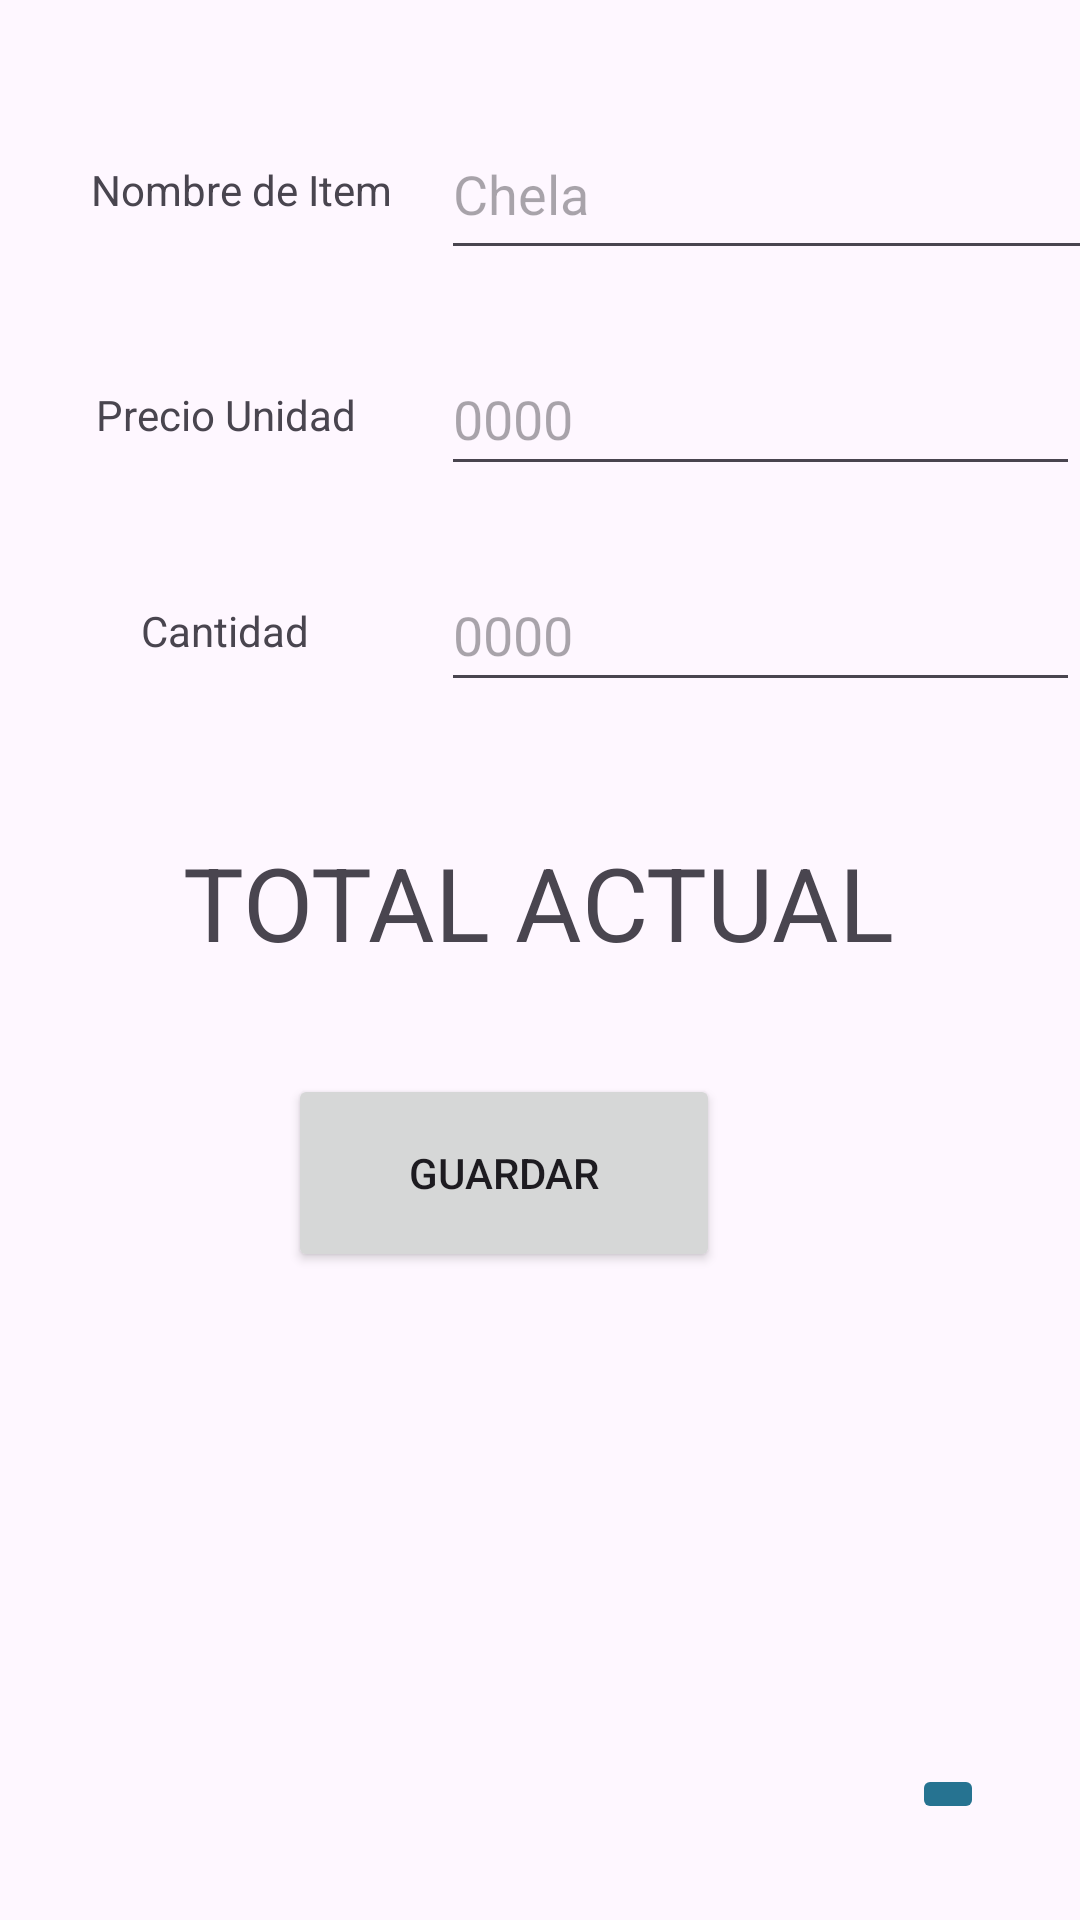

Layout XML and referenced resources for this Android screen:
<!-- AndroidManifest.xml: application theme Theme.Individual2_Mod6 -->
<!-- res/layout/fragment_agregar.xml -->
<?xml version="1.0" encoding="utf-8"?>
<androidx.constraintlayout.widget.ConstraintLayout xmlns:android="http://schemas.android.com/apk/res/android"
    xmlns:app="http://schemas.android.com/apk/res-auto"
    xmlns:tools="http://schemas.android.com/tools"
    android:layout_width="match_parent"
    android:layout_height="match_parent"
    tools:context=".presentacion.AgregarFragment">

    <androidx.constraintlayout.widget.Guideline
        android:id="@+id/guideline2"
        android:layout_width="wrap_content"
        android:layout_height="wrap_content"
        android:orientation="vertical"
        app:layout_constraintGuide_begin="147dp" />

    <TextView
        android:id="@+id/textViewTituloNombre"
        android:layout_width="wrap_content"
        android:layout_height="wrap_content"
        android:text="@string/nombre_de_item"
        app:layout_constraintBottom_toBottomOf="@+id/editTextNombre"
        app:layout_constraintEnd_toStartOf="@+id/guideline2"
        app:layout_constraintHorizontal_bias="0.652"
        app:layout_constraintStart_toStartOf="parent"
        app:layout_constraintTop_toTopOf="@+id/editTextNombre" />

    <TextView
        android:id="@+id/textViewTituloPrecioUni"
        android:layout_width="wrap_content"
        android:layout_height="wrap_content"
        android:text="@string/precio_unidad"
        app:layout_constraintBottom_toBottomOf="@+id/editTextPrecio"
        app:layout_constraintEnd_toStartOf="@+id/guideline2"
        app:layout_constraintHorizontal_bias="0.533"
        app:layout_constraintStart_toStartOf="parent"
        app:layout_constraintTop_toTopOf="@+id/editTextPrecio" />

    <TextView
        android:id="@+id/textViewTituloCant"
        android:layout_width="wrap_content"
        android:layout_height="wrap_content"
        android:text="@string/cantidad"
        app:layout_constraintBottom_toBottomOf="@+id/editTextCantidad"
        app:layout_constraintEnd_toStartOf="@+id/guideline2"
        app:layout_constraintHorizontal_bias="0.516"
        app:layout_constraintStart_toStartOf="parent"
        app:layout_constraintTop_toTopOf="@+id/editTextCantidad" />

    <EditText
        android:id="@+id/editTextNombre"
        android:layout_width="265dp"
        android:layout_height="54dp"
        android:layout_marginTop="36dp"
        android:autofillHints=""
        android:ems="10"
        android:hint="@string/chela"
        android:inputType="text"
        app:layout_constraintEnd_toEndOf="parent"
        app:layout_constraintHorizontal_bias="0.0"
        app:layout_constraintStart_toStartOf="@+id/guideline2"
        app:layout_constraintTop_toTopOf="parent"
        tools:ignore="MissingConstraints,VisualLintBounds" />

    <EditText
        android:id="@+id/editTextPrecio"
        android:layout_width="0dp"
        android:layout_height="wrap_content"
        android:layout_marginTop="24dp"
        android:autofillHints=""
        android:ems="10"
        android:hint="@string/_000"
        android:inputType="number"
        android:minHeight="48dp"
        app:layout_constraintEnd_toEndOf="parent"
        app:layout_constraintHorizontal_bias="0.0"
        app:layout_constraintStart_toStartOf="@+id/guideline2"
        app:layout_constraintTop_toBottomOf="@+id/editTextNombre"
        tools:ignore="MissingConstraints,DuplicateSpeakableTextCheck,VisualLintTextFieldSize" />

    <EditText
        android:id="@+id/editTextCantidad"
        android:layout_width="0dp"
        android:layout_height="wrap_content"
        android:layout_marginTop="24dp"
        android:autofillHints=""
        android:ems="10"
        android:hint="@string/_0000"
        android:inputType="number"
        android:minHeight="48dp"
        app:layout_constraintEnd_toEndOf="parent"
        app:layout_constraintHorizontal_bias="0.0"
        app:layout_constraintStart_toStartOf="@+id/guideline2"
        app:layout_constraintTop_toBottomOf="@+id/editTextPrecio"
        tools:ignore="MissingConstraints,VisualLintTextFieldSize" />

    <TextView
        android:id="@+id/textView4"
        android:layout_width="wrap_content"
        android:layout_height="wrap_content"
        android:layout_marginTop="44dp"
        android:text="@string/total_actual"
        android:textSize="34sp"
        app:layout_constraintEnd_toEndOf="parent"
        app:layout_constraintHorizontal_bias="0.497"
        app:layout_constraintStart_toStartOf="parent"
        app:layout_constraintTop_toBottomOf="@+id/editTextCantidad" />

    <Button
        android:id="@+id/btnGuardar"
        android:layout_width="144dp"
        android:layout_height="66dp"
        android:layout_marginBottom="216dp"
        android:text="@string/guardar"
        app:layout_constraintBottom_toBottomOf="parent"
        app:layout_constraintEnd_toEndOf="parent"
        app:layout_constraintHorizontal_bias="0.445"
        app:layout_constraintStart_toStartOf="parent"
        app:layout_constraintTop_toBottomOf="@+id/txtResultado"
        app:layout_constraintVertical_bias="1.0" />

    <TextView
        android:id="@+id/txtResultado"
        android:layout_width="wrap_content"
        android:layout_height="wrap_content"
        android:layout_marginTop="36dp"
        android:text="@string/_00000"
        android:textSize="34sp"
        app:layout_constraintEnd_toEndOf="@+id/btnGuardar"
        app:layout_constraintHorizontal_bias="0.571"
        app:layout_constraintStart_toStartOf="@+id/btnGuardar"
        app:layout_constraintTop_toBottomOf="@+id/textView4" />

    <ImageButton
        android:id="@+id/imageButtonVolver"
        android:layout_width="wrap_content"
        android:layout_height="wrap_content"
        android:layout_marginEnd="32dp"
        android:layout_marginBottom="32dp"
        android:backgroundTint="#267391"
        android:src="@drawable/baseline_list_24"
        app:layout_constraintBottom_toBottomOf="parent"
        app:layout_constraintEnd_toEndOf="parent" />

</androidx.constraintlayout.widget.ConstraintLayout>
<!-- resources referenced by this layout -->
<resources>
  <string name="_000">0000</string>
  <string name="_0000">0000</string>
  <string name="_00000">00000</string>
  <string name="cantidad">Cantidad</string>
  <string name="chela">Chela</string>
  <string name="guardar">Guardar</string>
  <string name="nombre_de_item">Nombre de Item</string>
  <string name="precio_unidad">Precio Unidad</string>
  <string name="total_actual">TOTAL ACTUAL</string>
  <style name="Theme.Individual2_Mod6" parent="Base.Theme.Individual2_Mod6" />
  <style name="Base.Theme.Individual2_Mod6" parent="Theme.Material3.DayNight.NoActionBar">
          
          
      </style>
</resources>
